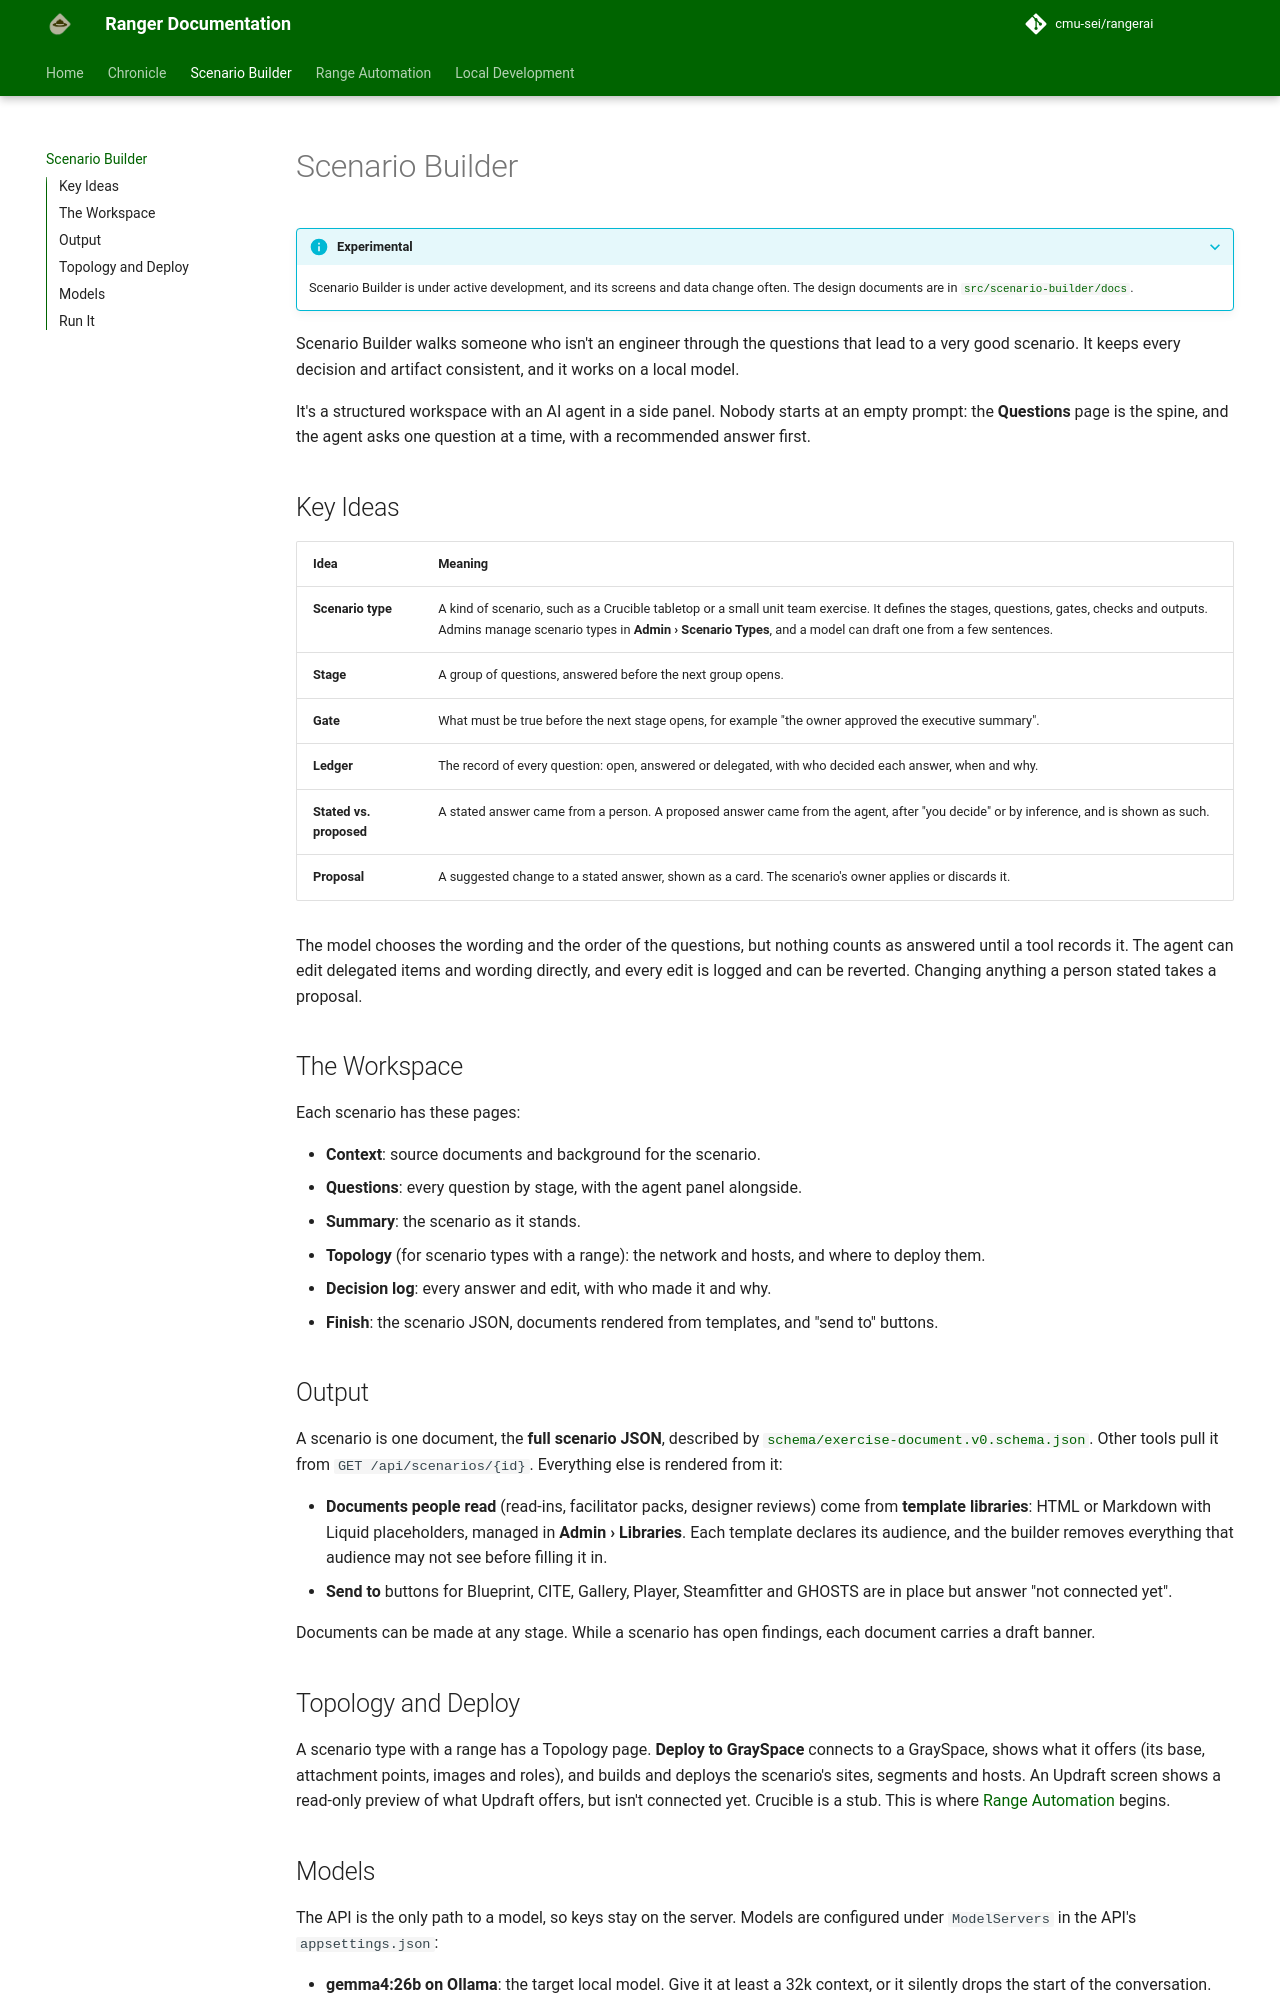

repository: cmu-sei/rangerai · page: scenario-builder/index.html · generator: mkdocs

# Scenario Builder

???+ info "Experimental"
    Scenario Builder is under active development, and its screens and data change often. The design documents are in [`src/scenario-builder/docs`](https://github.com/cmu-sei/rangerai/tree/master/src/scenario-builder/docs).

Scenario Builder walks someone who isn't an engineer through the questions that lead to a very good scenario. It keeps every decision and artifact consistent, and it works on a local model.

It's a structured workspace with an AI agent in a side panel. Nobody starts at an empty prompt: the **Questions** page is the spine, and the agent asks one question at a time, with a recommended answer first.

## Key Ideas

| Idea | Meaning |
|---|---|
| **Scenario type** | A kind of scenario, such as a Crucible tabletop or a small unit team exercise. It defines the stages, questions, gates, checks and outputs. Admins manage scenario types in **Admin › Scenario Types**, and a model can draft one from a few sentences. |
| **Stage** | A group of questions, answered before the next group opens. |
| **Gate** | What must be true before the next stage opens, for example "the owner approved the executive summary". |
| **Ledger** | The record of every question: open, answered or delegated, with who decided each answer, when and why. |
| **Stated vs. proposed** | A stated answer came from a person. A proposed answer came from the agent, after "you decide" or by inference, and is shown as such. |
| **Proposal** | A suggested change to a stated answer, shown as a card. The scenario's owner applies or discards it. |

The model chooses the wording and the order of the questions, but nothing counts as answered until a tool records it. The agent can edit delegated items and wording directly, and every edit is logged and can be reverted. Changing anything a person stated takes a proposal.

## The Workspace

Each scenario has these pages:

- **Context**: source documents and background for the scenario.
- **Questions**: every question by stage, with the agent panel alongside.
- **Summary**: the scenario as it stands.
- **Topology** (for scenario types with a range): the network and hosts, and where to deploy them.
- **Decision log**: every answer and edit, with who made it and why.
- **Finish**: the scenario JSON, documents rendered from templates, and "send to" buttons.

## Output

A scenario is one document, the **full scenario JSON**, described by [`schema/exercise-document.v0.schema.json`](https://github.com/cmu-sei/rangerai/blob/master/src/scenario-builder/schema/exercise-document.v0.schema.json). Other tools pull it from `GET /api/scenarios/{id}`. Everything else is rendered from it:

- **Documents people read** (read-ins, facilitator packs, designer reviews) come from **template libraries**: HTML or Markdown with Liquid placeholders, managed in **Admin › Libraries**. Each template declares its audience, and the builder removes everything that audience may not see before filling it in.
- **Send to** buttons for Blueprint, CITE, Gallery, Player, Steamfitter and GHOSTS are in place but answer "not connected yet".

Documents can be made at any stage. While a scenario has open findings, each document carries a draft banner.

## Topology and Deploy

A scenario type with a range has a Topology page. **Deploy to GraySpace** connects to a GraySpace, shows what it offers (its base, attachment points, images and roles), and builds and deploys the scenario's sites, segments and hosts. An Updraft screen shows a read-only preview of what Updraft offers, but isn't connected yet. Crucible is a stub. This is where [Range Automation](../range-automation.md) begins.
